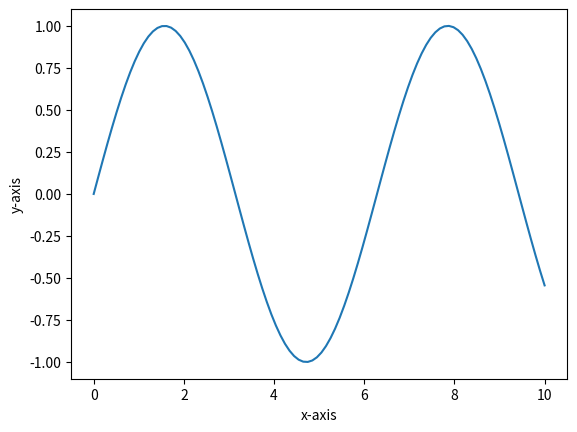

Write the Python code that produced this figure.
import math as mt
import numpy as np
x = 3
y = np.sin(x)
print (y)
y = np.sin ( x )
print(y)

import matplotlib.pyplot as plt
x = np.linspace(0, 10, 100)
y = np.sin(x)
plt.plot(x, y)
plt.plot()
plt.xlabel('x-axis')
plt.ylabel('y-axis')
plt.show()